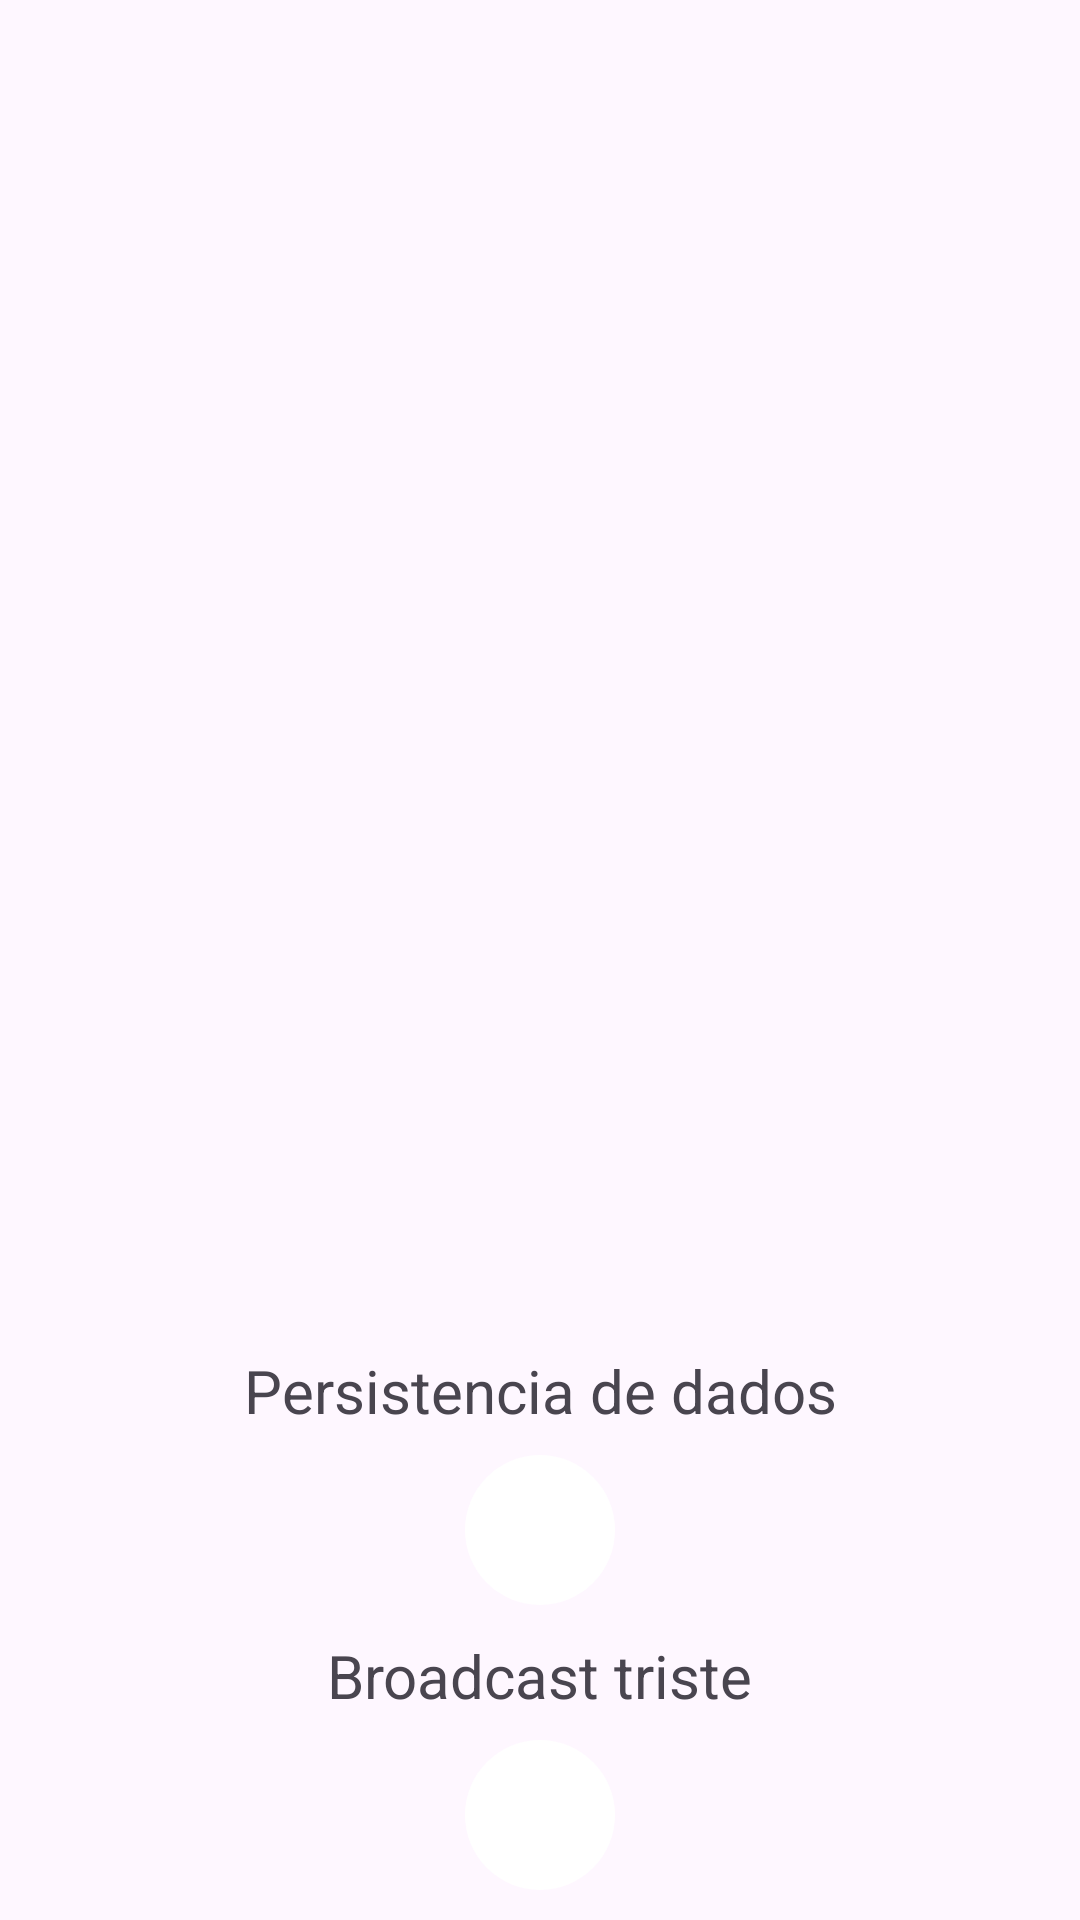

Here is an Android app screen rendered from its layout file. Give the layout XML and the strings, colors and styles it references.
<!-- AndroidManifest.xml: application theme Theme.Fragmentado -->
<!-- res/layout/fragment_home.xml -->
<?xml version="1.0" encoding="utf-8"?>
<RelativeLayout xmlns:android="http://schemas.android.com/apk/res/android"
    xmlns:app="http://schemas.android.com/apk/res-auto"
    xmlns:tools="http://schemas.android.com/tools"
    android:layout_width="match_parent"
    android:layout_height="match_parent"
    android:id="@+id/FragmentoHome"
    tools:context=".HomeFragment">

    <androidx.constraintlayout.widget.ConstraintLayout
        android:layout_width="match_parent"
        android:layout_height="match_parent">

        <TextView
            android:id="@+id/txtInfoPokedb"
            android:layout_width="wrap_content"
            android:layout_height="wrap_content"
            android:layout_marginBottom="8dp"
            android:text="Persistencia de dados"
            android:textSize="20sp"
            android:textColor="@color/blue"
            app:layout_constraintBottom_toTopOf="@id/btn_persistencia"
            app:layout_constraintLeft_toLeftOf="parent"
            app:layout_constraintRight_toRightOf="parent" />

        <ImageButton
            android:id="@+id/btn_persistencia"
            android:layout_width="wrap_content"
            android:layout_height="wrap_content"
            android:background="@drawable/circle"
            android:src="@drawable/ic_db"
            app:tint="@color/blue"
            android:layout_marginBottom="10dp"
            app:layout_constraintBottom_toTopOf="@id/txtInfoMusic"
            app:layout_constraintLeft_toLeftOf="parent"
            app:layout_constraintRight_toRightOf="parent"/>

        <TextView
            android:id="@+id/txtInfoMusic"
            android:layout_width="wrap_content"
            android:layout_height="wrap_content"
            android:layout_marginBottom="8dp"
            android:text="Broadcast triste"
            android:textSize="20sp"
            android:textColor="@color/blue"
            app:layout_constraintBottom_toTopOf="@id/btn_broadcast"
            app:layout_constraintLeft_toLeftOf="parent"
            app:layout_constraintRight_toRightOf="parent" />

        <ImageButton
            android:id="@+id/btn_broadcast"
            android:layout_width="wrap_content"
            android:layout_height="wrap_content"
            android:background="@drawable/circle"
            android:src="@drawable/ic_airplane"
            app:tint="@color/blue"
            android:layout_marginBottom="10dp"
            app:layout_constraintBottom_toBottomOf="parent"
            app:layout_constraintLeft_toLeftOf="parent"
            app:layout_constraintRight_toRightOf="parent"/>

    </androidx.constraintlayout.widget.ConstraintLayout>

</RelativeLayout>
<!-- resources referenced by this layout -->
<resources>
  <!-- drawable circle (drawable) -->
  <?xml version="1.0" encoding="utf-8"?>
  <shape xmlns:android="http://schemas.android.com/apk/res/android">
      <solid
          android:color="@color/white"/>
      <size
          android:height="50dp"
          android:width="50dp"/>
      <corners
          android:radius="100dp"/>
  </shape>
  <!-- drawable ic_airplane (drawable) -->
  <vector xmlns:android="http://schemas.android.com/apk/res/android" android:height="50dp" android:tint="#51545E" android:viewportHeight="24" android:viewportWidth="24" android:width="50dp">
        
      <path android:fillColor="@android:color/white" android:pathData="M22,16v-2l-8.5,-5V3.5C13.5,2.67 12.83,2 12,2s-1.5,0.67 -1.5,1.5V9L2,14v2l8.5,-2.5V19L8,20.5L8,22l4,-1l4,1l0,-1.5L13.5,19v-5.5L22,16z"/>
      
  </vector>
  <!-- drawable ic_db (drawable) -->
  <vector xmlns:android="http://schemas.android.com/apk/res/android"
      android:width="50dp"
      android:height="50dp"
      android:autoMirrored="true"
      android:tint="#51545E"
      android:viewportWidth="24"
      android:viewportHeight="24">
  
      <path
          android:fillColor="@android:color/white"
          android:pathData="M14,2L6,2c-1.1,0 -1.99,0.9 -1.99,2L4,20c0,1.1 0.89,2 1.99,2L18,22c1.1,0 2,-0.9 2,-2L20,8l-6,-6zM16,16h-3v3h-2v-3L8,16v-2h3v-3h2v3h3v2zM13,9L13,3.5L18.5,9L13,9z" />
  
  </vector>
  <style name="Theme.Fragmentado" parent="Base.Theme.Fragmentado" />
  <style name="Base.Theme.Fragmentado" parent="Theme.Material3.DayNight.NoActionBar">
          
           <item name="colorPrimary">@color/blue</item>
           <item name="colorPrimaryVariant">@color/blue</item>
           <item name="android:statusBarColor">@color/blue</item>
      </style>
  <!-- not gathered from this repository: default colours our renderer supplied (Android Studio template values) -->
  <color name="white">#FFFFFFFF</color>
</resources>
